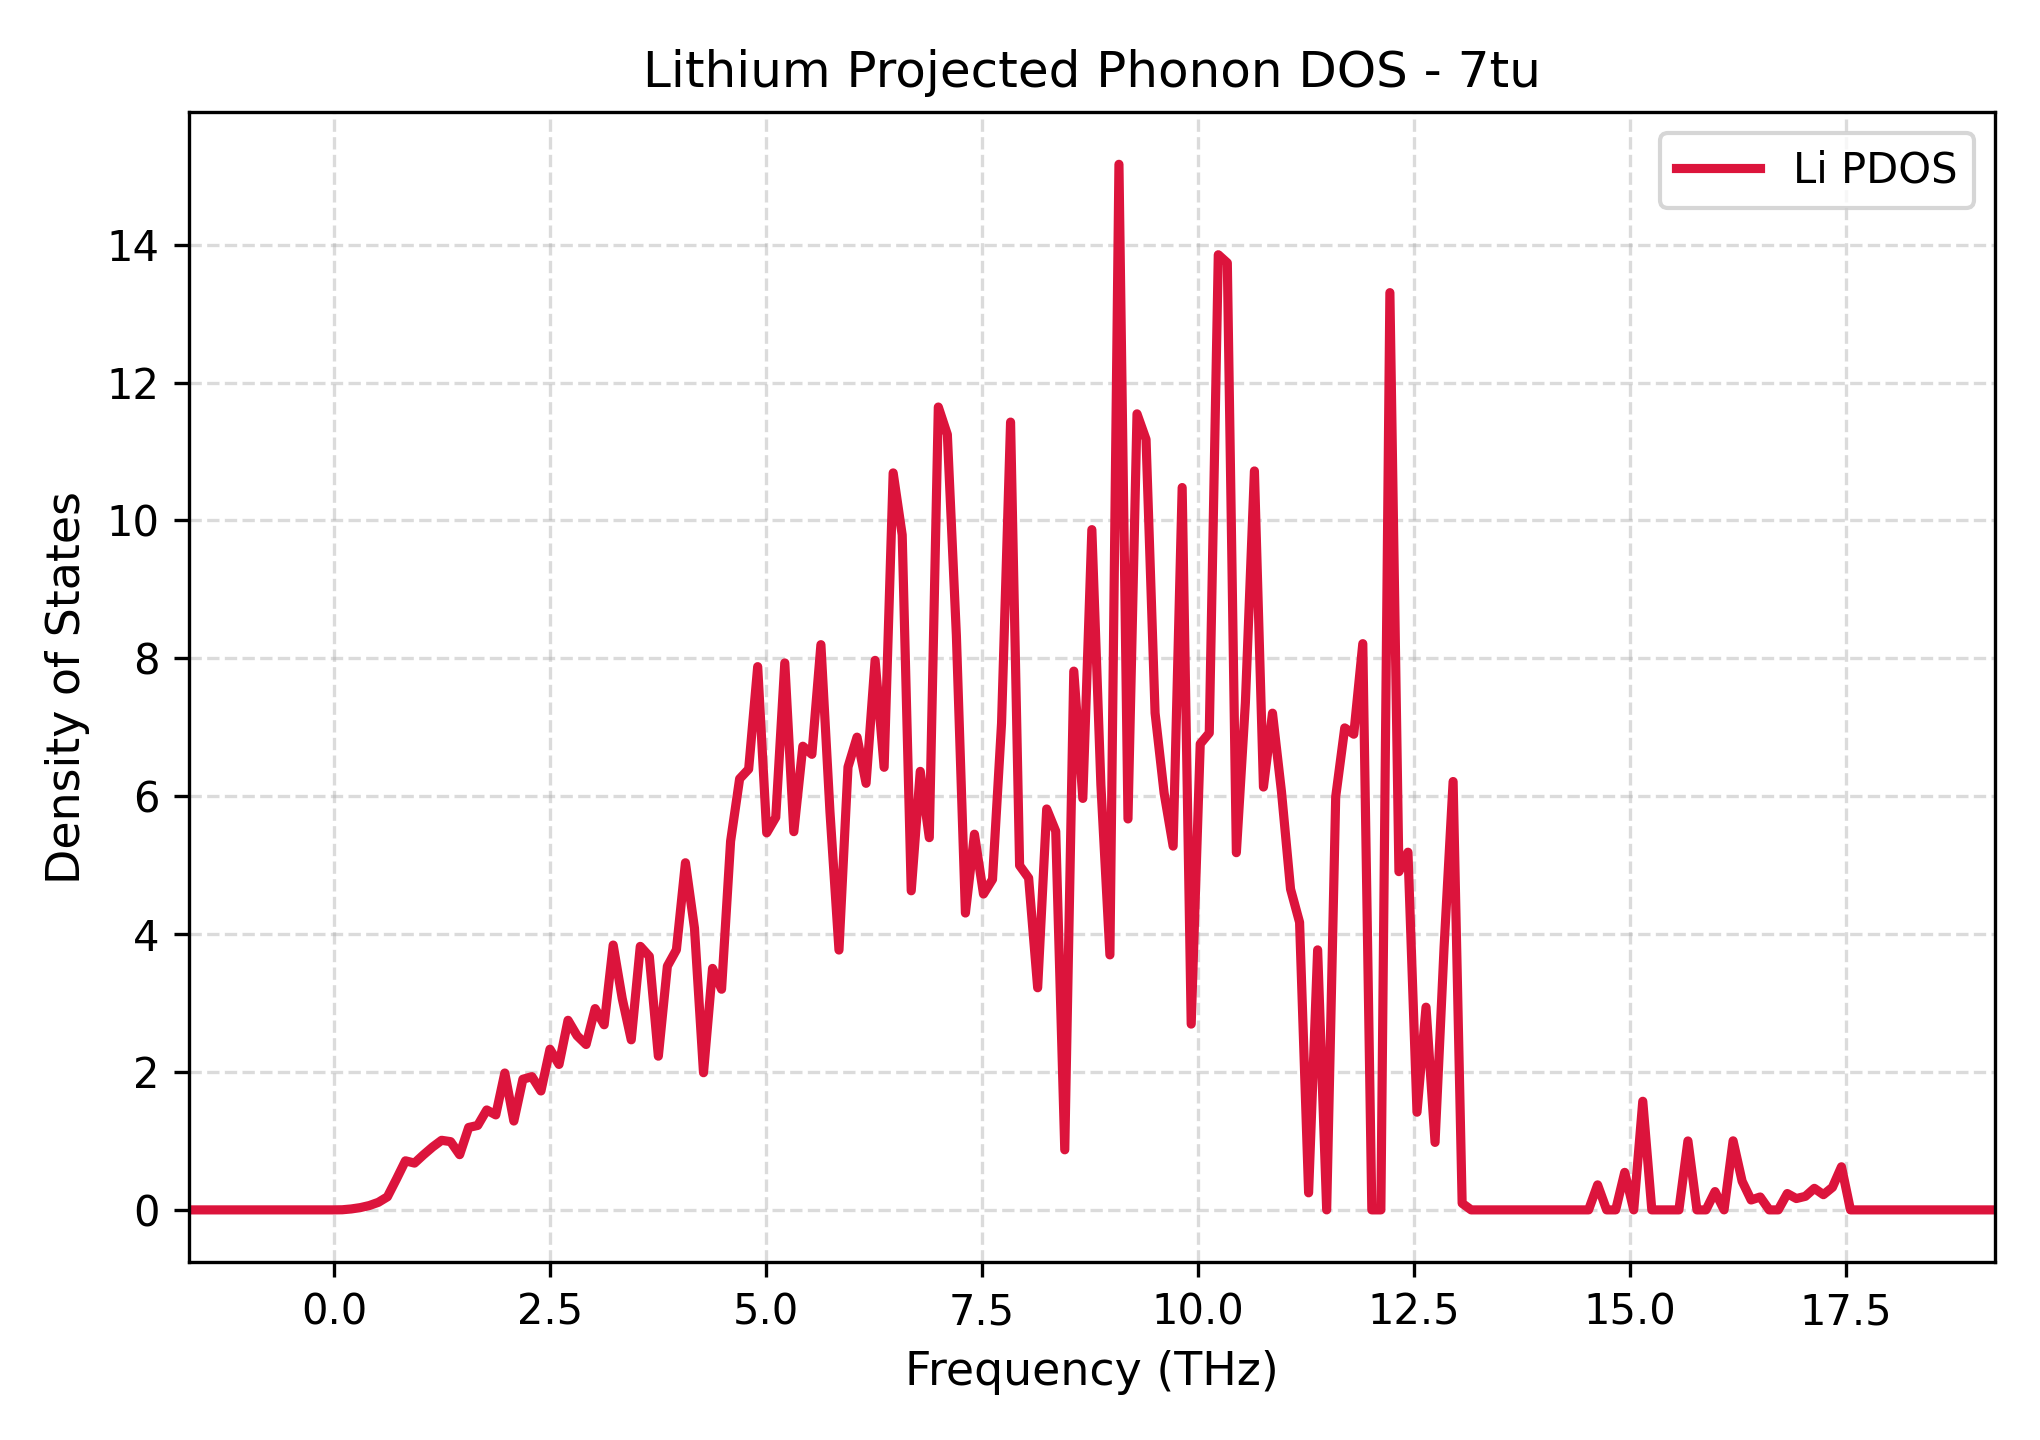

Values plotted in this chart, from the file beside it:
Frequency_THz, Lithium_PDOS
-1.68, 0.0
-1.576, 0.0
-1.471, 0.0
-1.367, 0.0
-1.262, 0.0
-1.158, 0.0
-1.053, 0.0
-0.9486, 0.0
-0.8441, 0.0
-0.7395, 0.0
-0.635, 0.0
-0.5305, 0.0
-0.4259, 0.0
-0.3214, 0.0
-0.2169, 0.0
-0.1123, 0.0
-0.007789, 0.0
0.09675, 0.001729
0.2013, 0.01362
0.3058, 0.03304
0.4103, 0.06328
0.5149, 0.1098
0.6194, 0.1894
0.7239, 0.4459
0.8285, 0.712
0.933, 0.6787
1.038, 0.799
1.142, 0.9116
1.247, 1.009
1.351, 0.9898
1.456, 0.8007
1.56, 1.196
1.665, 1.225
1.769, 1.449
1.874, 1.378
1.978, 1.985
2.083, 1.288
2.187, 1.895
2.292, 1.933
2.396, 1.725
2.501, 2.33
2.606, 2.11
2.71, 2.75
2.815, 2.527
2.919, 2.399
3.024, 2.919
3.128, 2.685
3.233, 3.841
3.337, 3.065
3.442, 2.467
3.546, 3.822
3.651, 3.678
3.755, 2.23
3.86, 3.535
3.964, 3.773
4.069, 5.035
4.174, 4.086
4.278, 1.989
4.383, 3.503
4.487, 3.2
... 141 more rows
